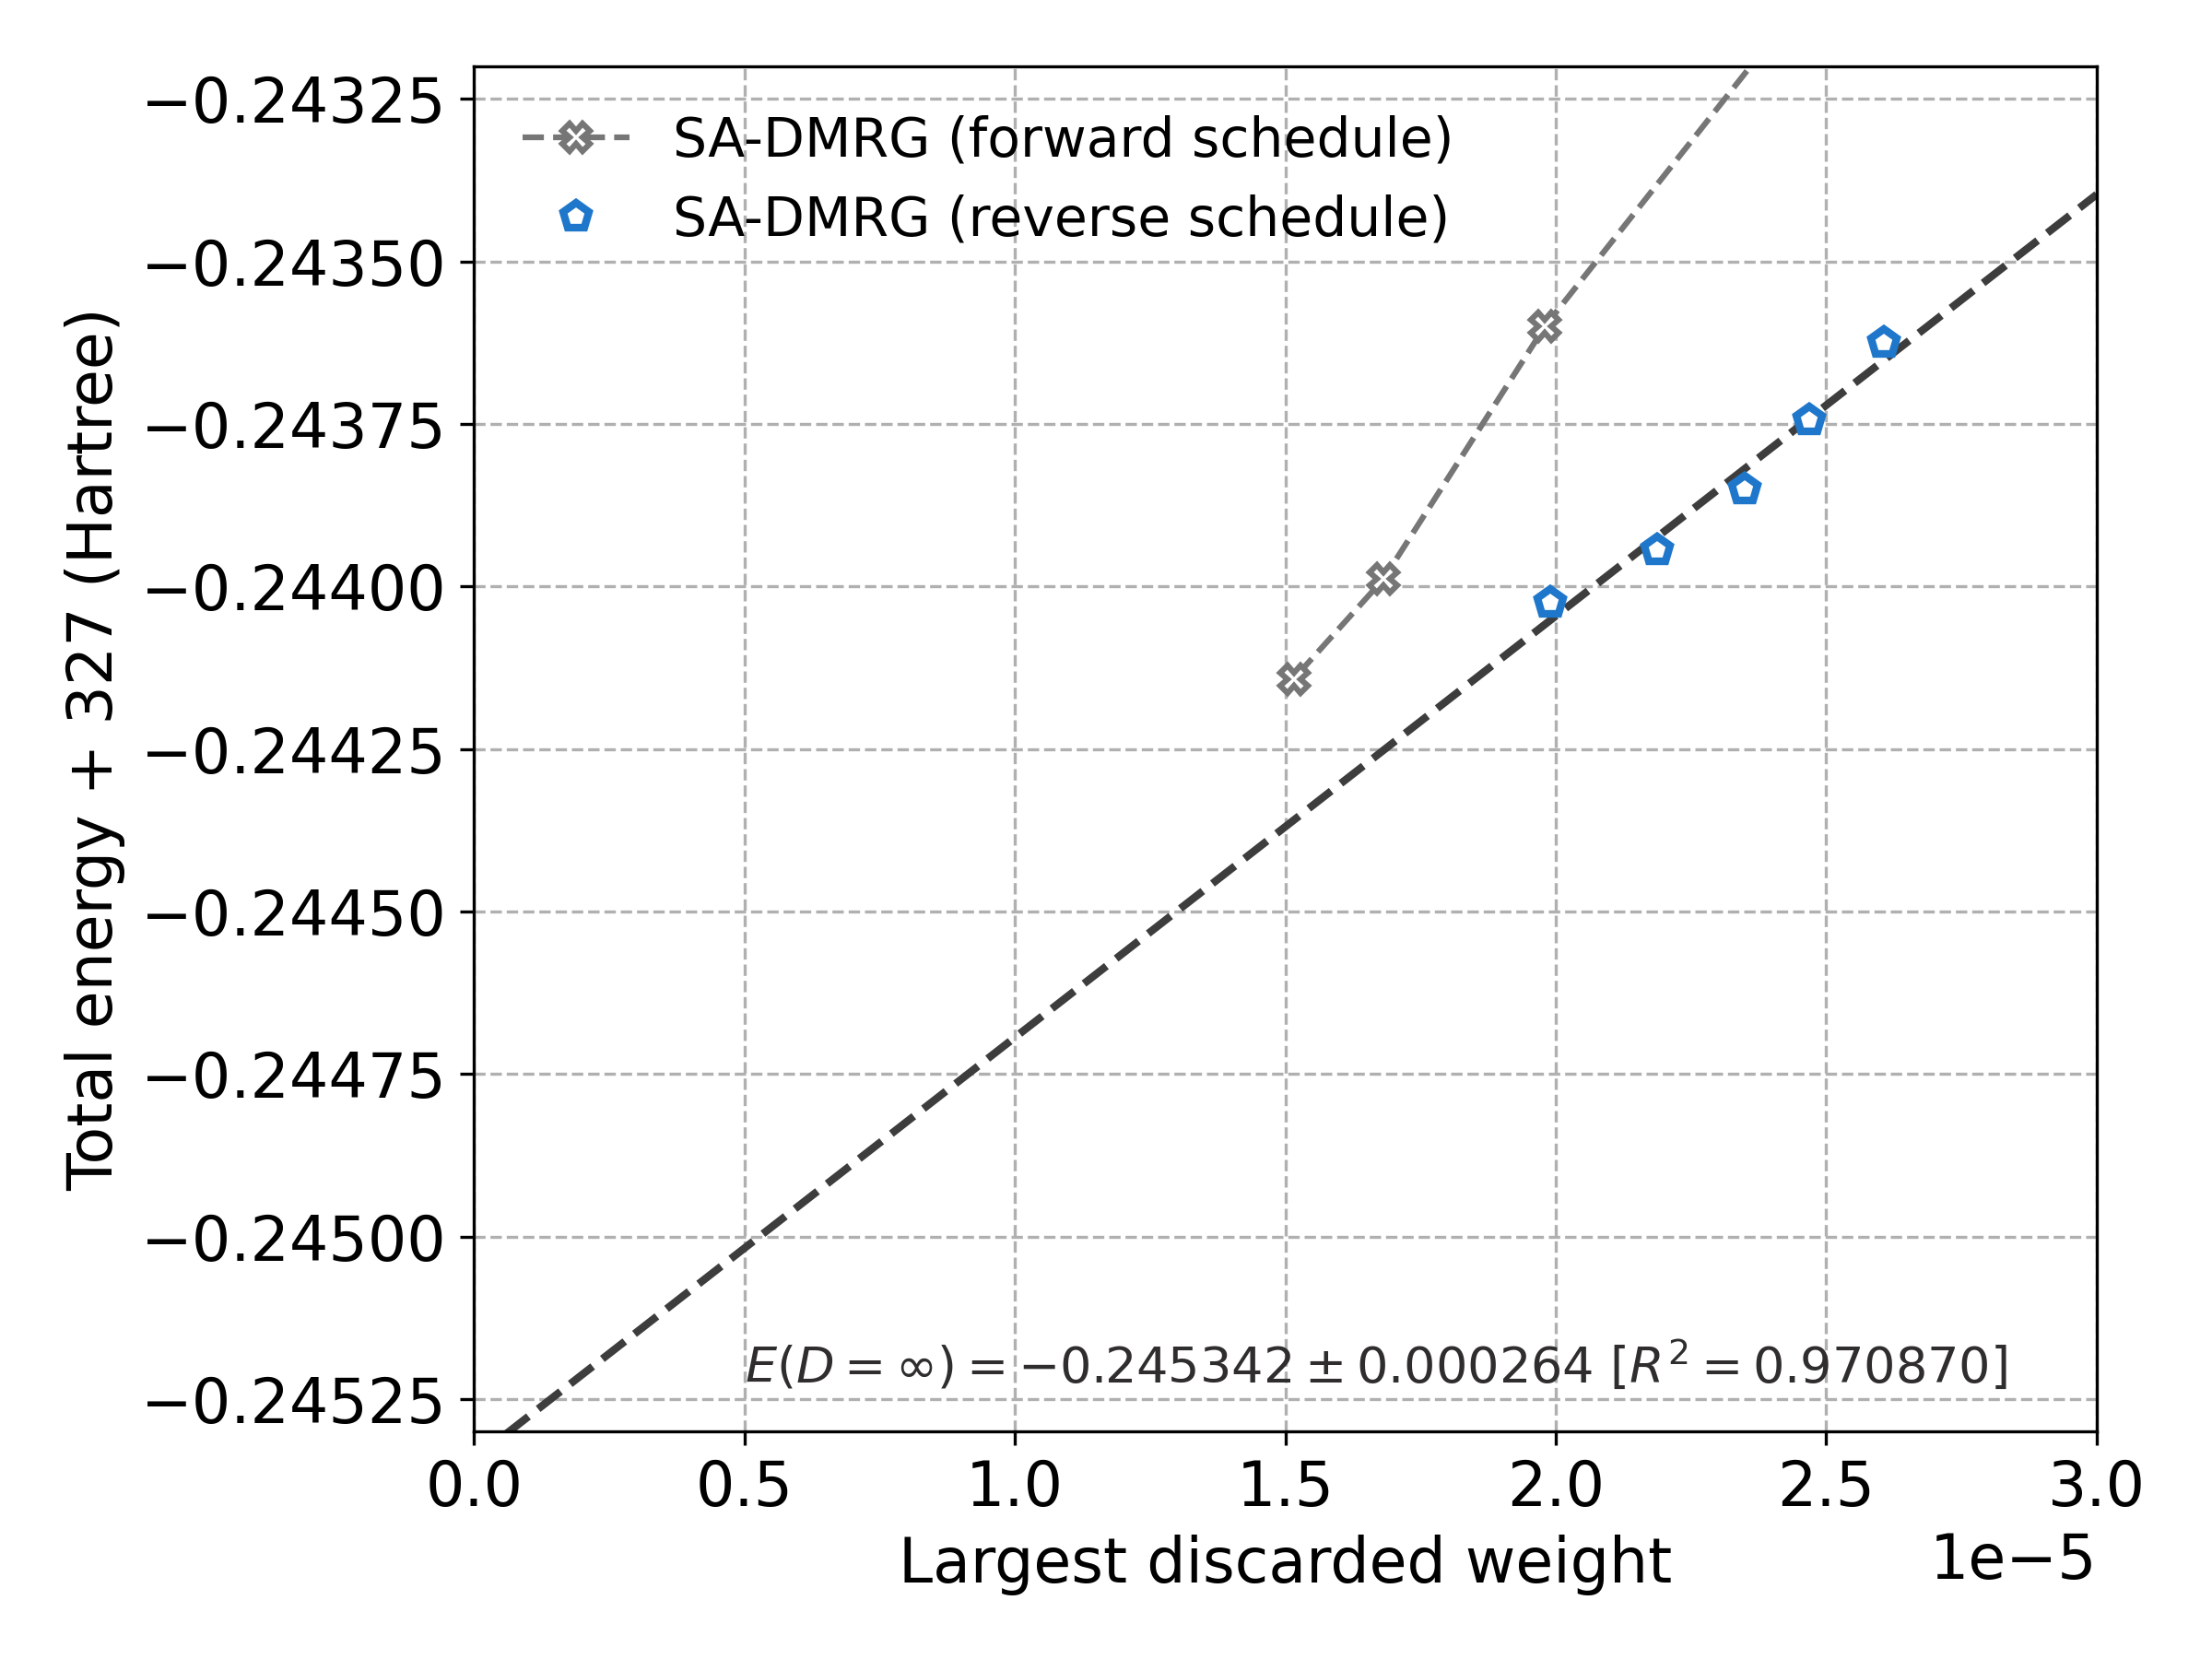

Recreate this plot in Python.
# ---------------------------------------------------------------------------
# Copyright (C) 2026 Huanchen Zhai. All Rights Reserved.
# 
# This program is free software: you can redistribute it and/or modify
# it under the terms of the GNU General Public License as published by
# the Free Software Foundation, either version 3 of the License, or
# (at your option) any later version.
# 
# This program is distributed in the hope that it will be useful,
# but WITHOUT ANY WARRANTY; without even the implied warranty of
# MERCHANTABILITY or FITNESS FOR A PARTICULAR PURPOSE.  See the
# GNU General Public License for more details.
# 
# You should have received a copy of the GNU General Public License
# along with this program.  If not, see <https://www.gnu.org/licenses/>.
# ---------------------------------------------------------------------------


import matplotlib.pyplot as plt
import numpy as np, json
import scipy.stats

plt.rcParams.update({'font.size': 16})
plt.figure(figsize=(8, 6))
plt.grid(which='major', axis='both', linestyle='--')

data = json.load(open("../20-Data/90-colors.json", "r", encoding='utf-8'))
data |= json.load(open("../20-Data/18-fe4s4-sa-dmrg.json", "r", encoding='utf-8'))

colors = data['colors']
grays = data['grays']

fwd_dmrg = {x['bond']: x for _, x in
    sorted(data['fe4s4-sadmrg-20k']['0']['forward'][0].items(), key=lambda x: int(x[0]))}
rev_dmrg = {x['bond']: x for _, x in
    sorted(data['fe4s4-sadmrg-20k']['0']['reverse'][0].items(), key=lambda x: int(x[0]))}

bonds = sorted(fwd_dmrg)
dmrg_fwd_dw = [fwd_dmrg[bond]["dw"] for bond in bonds]
dmrg_fwd_energy = [327 + fwd_dmrg[bond]["energy"] for bond in bonds]

bonds = sorted(rev_dmrg)
dmrg_rev_dw = [rev_dmrg[bond]["dw"] for bond in bonds]
dmrg_rev_energy = [327 + rev_dmrg[bond]["energy"] for bond in bonds]
reg = scipy.stats.linregress(dmrg_rev_dw, dmrg_rev_energy)

x_reg = np.array([0, 3E-5])
emin, emax = min(dmrg_rev_energy), max(dmrg_rev_energy)

plt.plot(dmrg_fwd_dw, dmrg_fwd_energy, '--', marker='X', markersize=7, mec=grays[2], color=grays[2], mfc='white', mew=1.5, label='SA-DMRG (forward schedule)')
plt.plot(x_reg, reg.intercept + reg.slope * x_reg, '--', linewidth=2.0, color=grays[1])
plt.plot(dmrg_rev_dw, dmrg_rev_energy, ' ', marker='p', markersize=7, mec=colors[4], color=colors[4], mfc='white', mew=2, label='SA-DMRG (reverse schedule)')
plt.text(0.5E-5, emin - 0.0012, "$E(D=\\infty) = %.6f \\pm %.6f$ [$R^2 = %.6f$]" %
    (reg.intercept, abs(reg.intercept - emin) / 5, reg.rvalue ** 2), color=colors[0], fontsize=13)
plt.xlim([0, 3E-5])
plt.ylim([-0.2453, -0.2432])
plt.legend(loc='upper left', frameon=False, fontsize=14, ncols=1, bbox_to_anchor=(0, 1))
plt.xlabel("Largest discarded weight")
plt.ylabel('Total energy + 327 (Hartree)')
plt.tight_layout()
plt.savefig('21-sm-fe4-extra-a.png', dpi=300)
